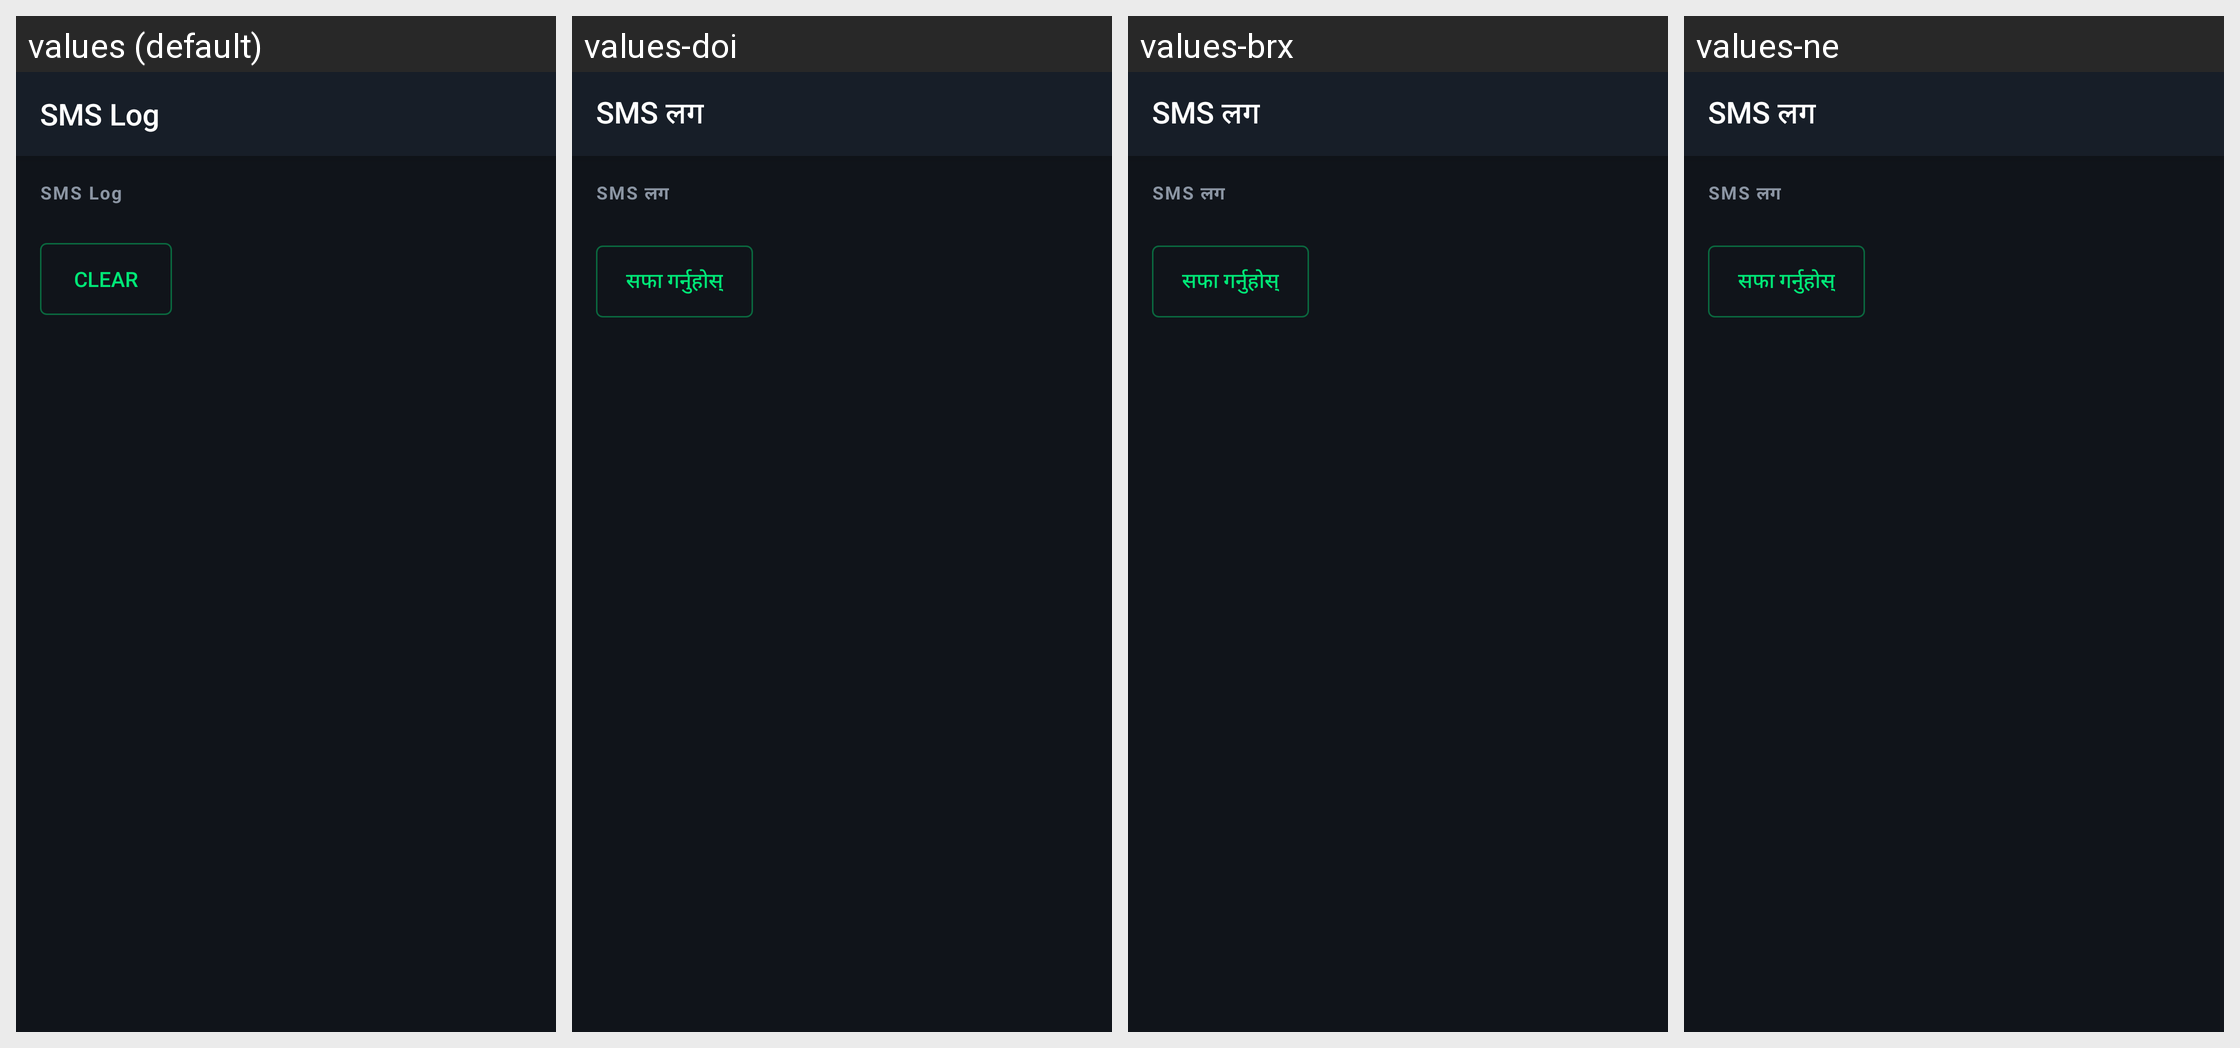

Here is an Android app screen in its default locale and in the app's own translations. Write out the translated-string differences for the strings that appear on this screen.
Android screen res/layout/activity_sms_log.xml rendered under 4 locales, left to right: values (default), values-doi, values-brx, values-ne. Device: Nexus 5 (rendered at 1080×1920; each locale shown at half size, 540×960, under a caption strip naming it); theme AppTheme.
Other locales in the repository, not shown: values-ar, values-as, values-bn, values-gu, values-hi, values-kn, values-ko, values-kok, values-ks, values-mai, values-ml, values-mni, values-mr, values-or, values-pa, values-sa, values-sat, values-sd, values-ta, values-te, values-ur.
Strings drawn on this screen, with the default value and each locale's value (text and hints the layout hard-codes, and strings that could not be matched under every locale, appear in the picture but are not listed):

title_sms_log
  values: SMS Log
  values-doi: SMS लग
  values-brx: SMS लग
  values-ne: SMS लग

log_clear
  values: Clear
  values-doi: सफा गर्नुहोस्
  values-brx: सफा गर्नुहोस्
  values-ne: सफा गर्नुहोस्
